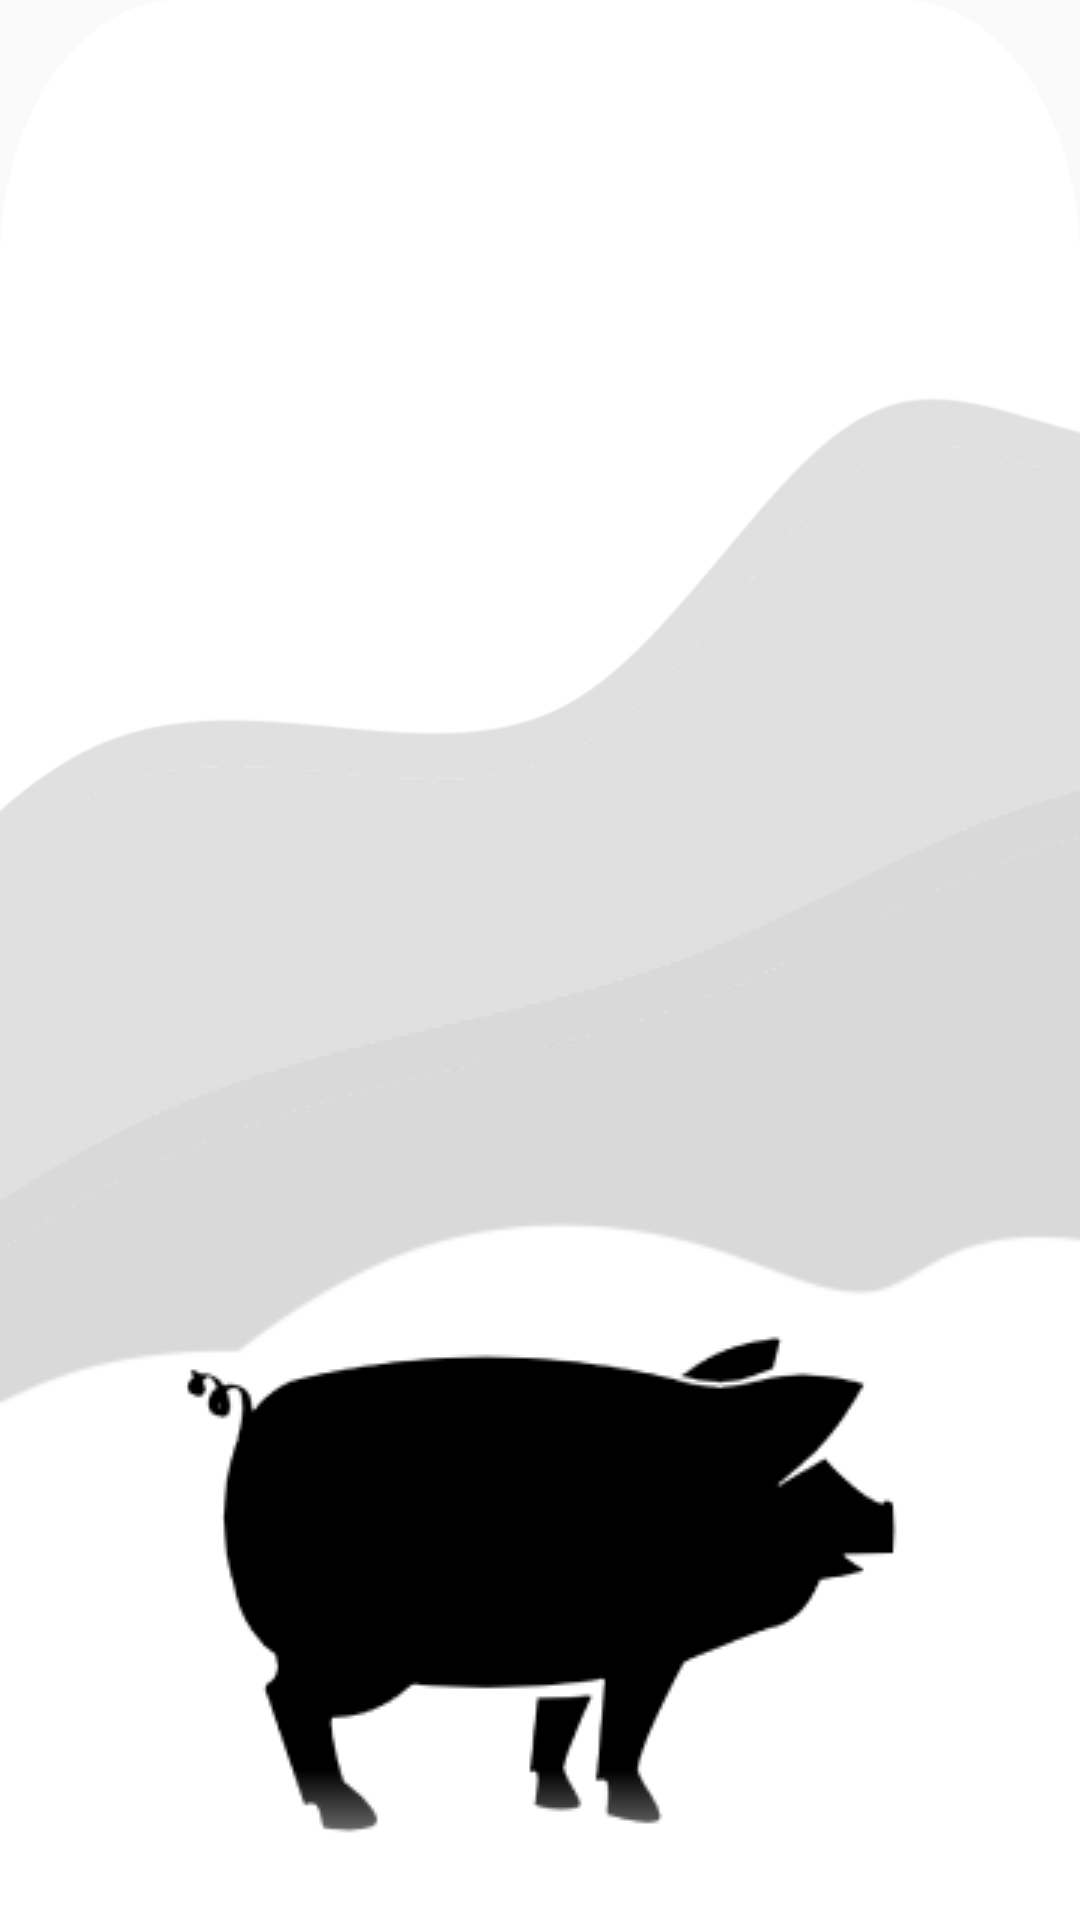

Write the Android layout XML for this screen, with the resource values it uses.
<!-- AndroidManifest.xml: application theme AppTheme -->
<!-- res/layout/layout_category2.xml -->
<?xml version="1.0" encoding="utf-8"?>
<androidx.constraintlayout.widget.ConstraintLayout xmlns:android="http://schemas.android.com/apk/res/android"
    xmlns:app="http://schemas.android.com/apk/res-auto"
    xmlns:tools="http://schemas.android.com/tools"
    android:id="@+id/swine_id"
    android:layout_width="match_parent"
    android:layout_height="match_parent"
    android:layout_alignParentLeft="true"
    android:layout_alignParentTop="true"
    android:background="@drawable/shapebackgr"

    android:visibility="visible"
    app:layout_constraintBottom_toTopOf="@+id/list_id"
    app:layout_constraintStart_toStartOf="parent">













    <androidx.constraintlayout.widget.ConstraintLayout
        android:id="@+id/niglay"
        android:layout_width="match_parent"
        android:layout_height="match_parent"
        app:layout_constraintBottom_toBottomOf="parent"
        android:background="@drawable/shapebackgr"
        app:layout_constraintStart_toStartOf="parent">

        <ImageView
            android:id="@+id/colorBackIV"
            android:layout_width="match_parent"
            android:layout_height="match_parent"
            android:adjustViewBounds="false"

            android:background="@drawable/fon"
            android:foreground="#33F2695F"
            android:scaleType="fitXY"
            android:visibility="visible"
            app:layout_constraintStart_toStartOf="parent"
            app:layout_constraintTop_toTopOf="parent" />

        <ImageView
            android:id="@+id/imageView7"
            android:layout_width="match_parent"
            android:layout_height="0dp"
            android:layout_marginTop="-20dp"
            android:adjustViewBounds="false"
            android:scaleType="fitXY"
            android:visibility="visible"
            app:layout_constraintBottom_toBottomOf="@+id/colorBackIV"
            app:layout_constraintEnd_toEndOf="parent"
            app:layout_constraintStart_toStartOf="parent"
            app:layout_constraintTop_toTopOf="parent"
            app:srcCompat="@drawable/foregroundlow" />

        <ImageView
            android:id="@+id/imageView2"
            android:layout_width="match_parent"
            android:layout_height="match_parent"
            android:adjustViewBounds="true"
            android:visibility="visible"
            app:layout_constraintStart_toStartOf="parent"
            app:layout_constraintTop_toTopOf="parent"
            app:srcCompat="@drawable/foregroundlow" />

        <ImageView
            android:id="@+id/categoryIV"
            android:layout_width="0dp"
            android:layout_height="wrap_content"
            android:layout_marginStart="8dp"
            android:layout_marginEnd="8dp"
            android:adjustViewBounds="true"
            android:scaleType="centerInside"
            app:layout_constraintBottom_toBottomOf="@+id/colorBackIV"
            app:layout_constraintEnd_toEndOf="parent"
            app:layout_constraintStart_toStartOf="parent"
            app:srcCompat="@drawable/swinepic" />

        <ImageView
            android:id="@+id/imageView5"
            android:layout_width="match_parent"
            android:layout_height="50dp"
            android:visibility="visible"
            app:layout_constraintBottom_toBottomOf="parent"
            app:layout_constraintStart_toStartOf="parent"
            app:srcCompat="@drawable/shapewhitegrad" />

    </androidx.constraintlayout.widget.ConstraintLayout>

</androidx.constraintlayout.widget.ConstraintLayout>
<!-- resources referenced by this layout -->
<resources>
  <!-- drawable fon: png bitmap (drawable, 32408 bytes) -->
  <!-- drawable foregroundlow: png bitmap (drawable-v24, 2622 bytes) -->
  <!-- drawable shapebackgr (drawable) -->
  <?xml version="1.0" encoding="utf-8"?>
  <shape xmlns:android="http://schemas.android.com/apk/res/android">
  <solid android:color="@android:color/transparent"></solid>
      <corners android:topLeftRadius="20dp" android:topRightRadius="20dp"></corners>
  </shape>
  <!-- drawable shapewhitegrad (drawable) -->
  <?xml version="1.0" encoding="utf-8"?>
  <shape xmlns:android="http://schemas.android.com/apk/res/android">
   <gradient android:startColor="#fff"  android:angle="90"></gradient>
  </shape>
  <!-- drawable swinepic: png bitmap (drawable-v24, 5570 bytes) -->
  <style name="AppTheme" parent="Theme.AppCompat.Light.NoActionBar">
          
          <item name="colorPrimary">@color/colorPrimary</item>
          <item name="colorPrimaryDark">#fff</item>
          <item name="colorAccent">@color/colorAccent</item>
      </style>
  <color name="colorPrimary">#F2695F</color>
  <color name="colorAccent">#03DAC5</color>
</resources>
